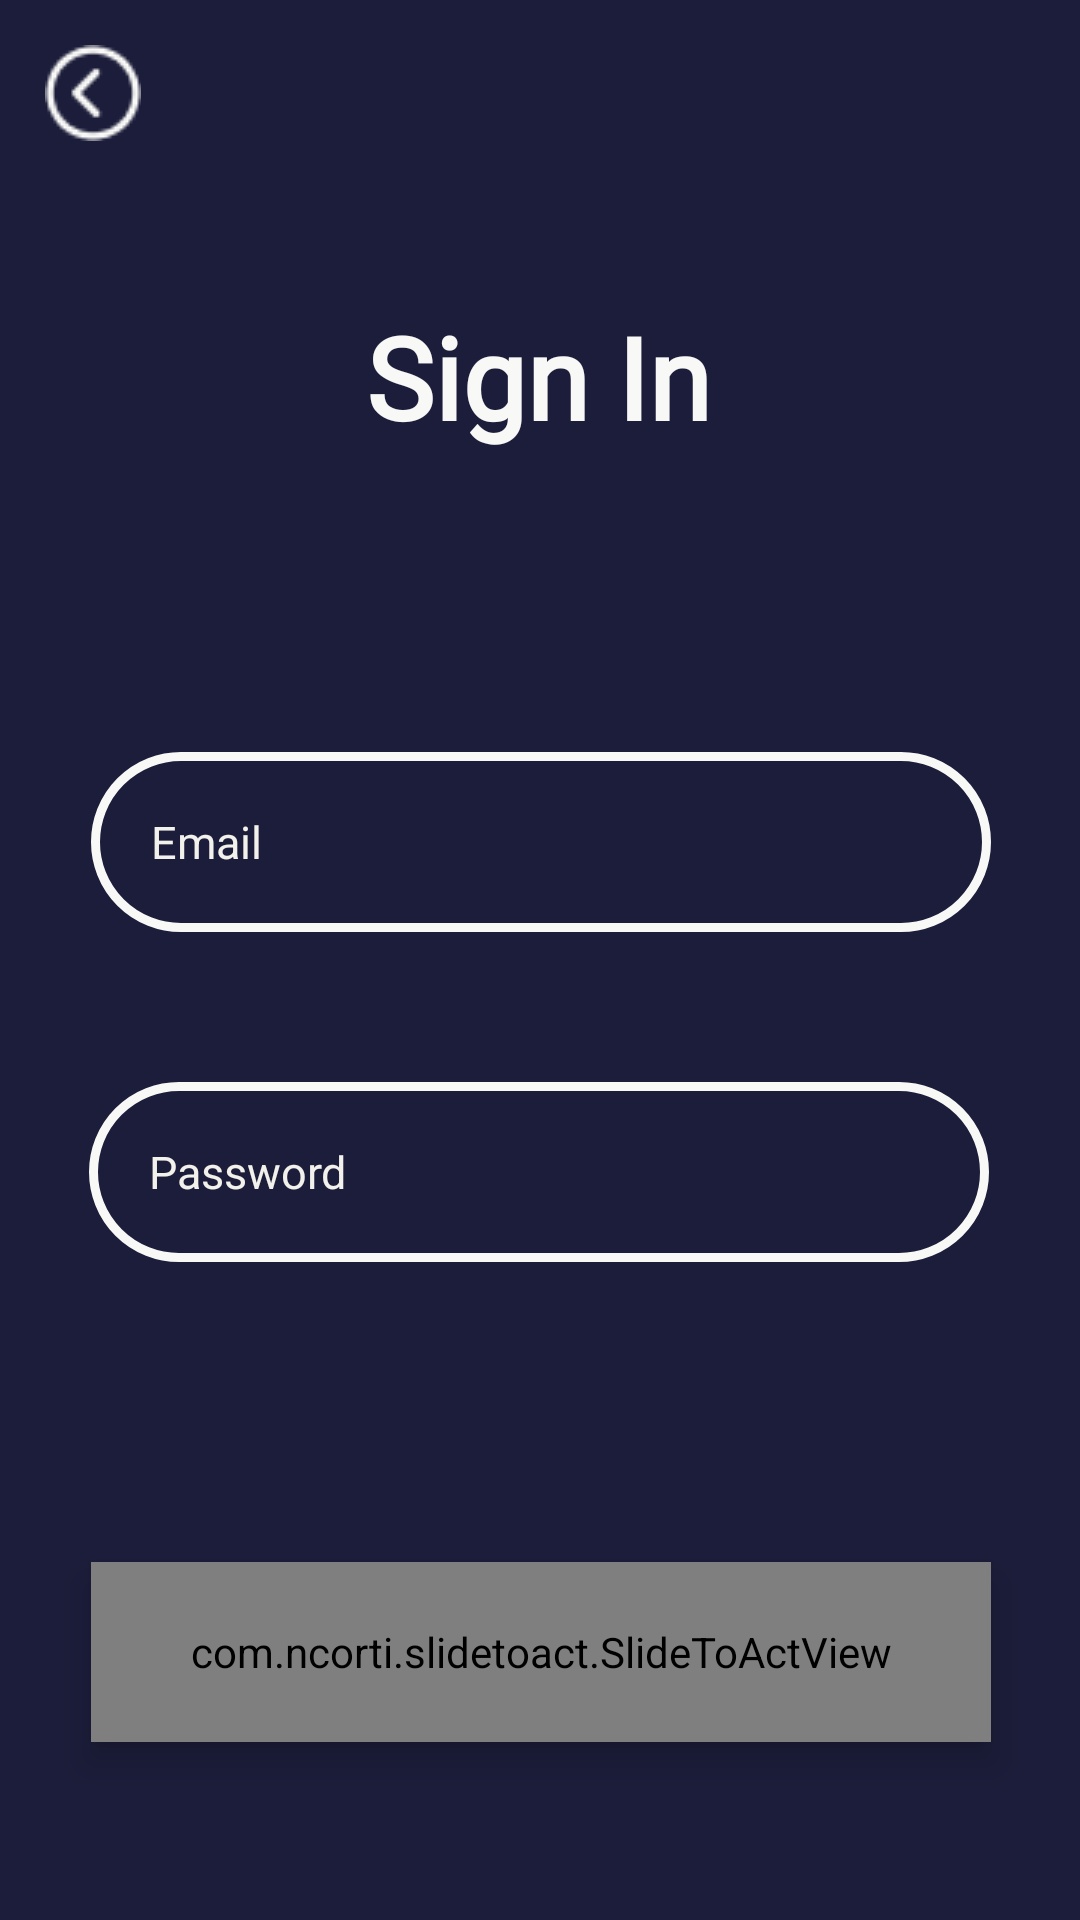

Write the Android layout XML for this screen, with the resource values it uses.
<!-- AndroidManifest.xml: application theme Theme.AiGHTEVENTS -->
<!-- res/layout/activity_sign_in_org.xml -->
<?xml version="1.0" encoding="utf-8"?>
<androidx.constraintlayout.widget.ConstraintLayout xmlns:android="http://schemas.android.com/apk/res/android"
    xmlns:app="http://schemas.android.com/apk/res-auto"
    xmlns:tools="http://schemas.android.com/tools"
    android:layout_width="match_parent"
    android:layout_height="match_parent"
    android:background="#1C1D3A"
    tools:context=".sign_in_org">

    <TextView
        android:id="@+id/textView5"
        android:layout_width="wrap_content"
        android:layout_height="wrap_content"
        android:layout_marginTop="100dp"
        android:fontFamily="@font/montserrat"
        android:text="Sign In"
        android:textColor="#F8F8F7"
        android:textSize="38sp"
        android:textStyle="bold"
        app:layout_constraintEnd_toEndOf="parent"
        app:layout_constraintHorizontal_bias="0.498"
        app:layout_constraintStart_toStartOf="parent"
        app:layout_constraintTop_toTopOf="parent" />

    <EditText
        android:id="@+id/emailOrg"
        android:layout_width="300dp"
        android:layout_height="60dp"
        android:layout_marginTop="100dp"
        android:background="@drawable/white_round_border"
        android:ems="10"
        android:hint="Email"
        android:inputType="textEmailAddress"
        android:paddingLeft="20dp"
        android:paddingRight="20dp"
        android:textColor="#ECF1F4"
        android:textColorHint="#F3F1EB"
        android:textSize="15sp"
        app:layout_constraintEnd_toEndOf="parent"
        app:layout_constraintHorizontal_bias="0.504"
        app:layout_constraintStart_toStartOf="parent"
        app:layout_constraintTop_toBottomOf="@+id/textView5" />

    <EditText
        android:id="@+id/passwordOrg"
        android:layout_width="300dp"
        android:layout_height="60dp"
        android:layout_marginTop="50dp"
        android:background="@drawable/white_round_border"
        android:ems="10"
        android:hint="Password"
        android:inputType="textPassword"
        android:paddingLeft="20dp"
        android:paddingRight="20dp"
        android:textColor="#ECF1F4"
        android:textColorHint="#F3F1EB"
        android:textSize="15sp"
        app:layout_constraintEnd_toEndOf="parent"
        app:layout_constraintHorizontal_bias="0.495"
        app:layout_constraintStart_toStartOf="parent"
        app:layout_constraintTop_toBottomOf="@+id/emailOrg" />

    <com.ncorti.slidetoact.SlideToActView
        android:id="@+id/swipeSI"
        android:layout_width="300dp"
        android:layout_height="60dp"
        android:layout_marginTop="100dp"
        android:elevation="6dp"
        app:animation_duration="250"
        app:area_margin="8dp"
        app:border_radius="50dp"
        app:icon_margin="8dp"
        app:inner_color="#1C1D3A"
        app:layout_constraintEnd_toEndOf="parent"
        app:layout_constraintHorizontal_bias="0.504"
        app:layout_constraintStart_toStartOf="parent"
        app:layout_constraintTop_toBottomOf="@+id/passwordOrg"
        app:outer_color="#F8F8F7"
        app:slider_height="60dp"
        app:slider_locked="false"
        app:text="Swipe to sign in"
        app:text_size="15sp"
        app:text_style="bold" />

    <ImageView
        android:id="@+id/imageView5"
        android:layout_width="wrap_content"
        android:layout_height="wrap_content"
        android:layout_marginStart="15dp"
        android:layout_marginLeft="15dp"
        android:layout_marginTop="15dp"
        app:layout_constraintStart_toStartOf="parent"
        app:layout_constraintTop_toTopOf="parent"
        app:srcCompat="@drawable/back_btn_white"
        android:clickable="true"
        android:onClick="backToHome"/>

</androidx.constraintlayout.widget.ConstraintLayout>
<!-- resources referenced by this layout -->
<resources>
  <!-- drawable back_btn_white: png bitmap (drawable-v24, 797 bytes) -->
  <!-- drawable white_round_border (drawable) -->
  <?xml version="1.0" encoding="utf-8"?>
  <shape xmlns:android="http://schemas.android.com/apk/res/android">
      <corners android:radius="50dp"/>
      <stroke android:width="3dp" android:color="#F8F8F7"/>
  </shape>
  <style name="Theme.AiGHTEVENTS" parent="Theme.MaterialComponents.DayNight.DarkActionBar">
          
          <item name="colorPrimary">@color/black</item>
          <item name="colorPrimaryVariant">@color/black</item>
          <item name="colorOnPrimary">@color/black</item>
          
          <item name="colorSecondary">@color/black</item>
          <item name="colorSecondaryVariant">@color/black</item>
          <item name="colorOnSecondary">@color/black</item>
          
          <item name="android:statusBarColor" tools:targetApi="l">?attr/colorPrimaryVariant</item>
          
      </style>
  <!-- not gathered from this repository: default colours our renderer supplied (Android Studio template values) -->
  <color name="black">#FF000000</color>
</resources>
